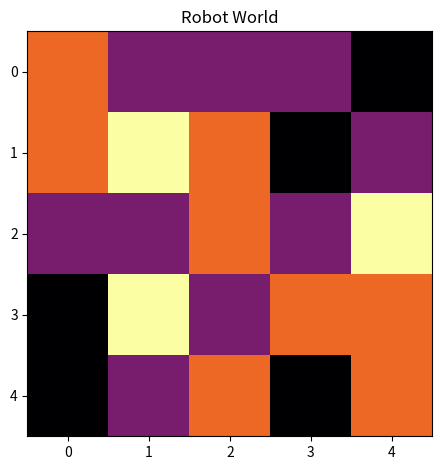

Recreate this plot in Python.
import matplotlib.pyplot as plt
from matplotlib import colors
import numpy as np

def plot_matrix(rm, title='Robot World', cmap=plt.cm.Blues):
    plt.imshow(rm,'inferno', interpolation='nearest')
    plt.title(title)
    plt.tight_layout()
    plt.show()

cmap = colors.ListedColormap(['k','b','y','g','r'])
rm = np.random.randint(0,4,(5,5))
plot_matrix(rm,cmap=cmap)